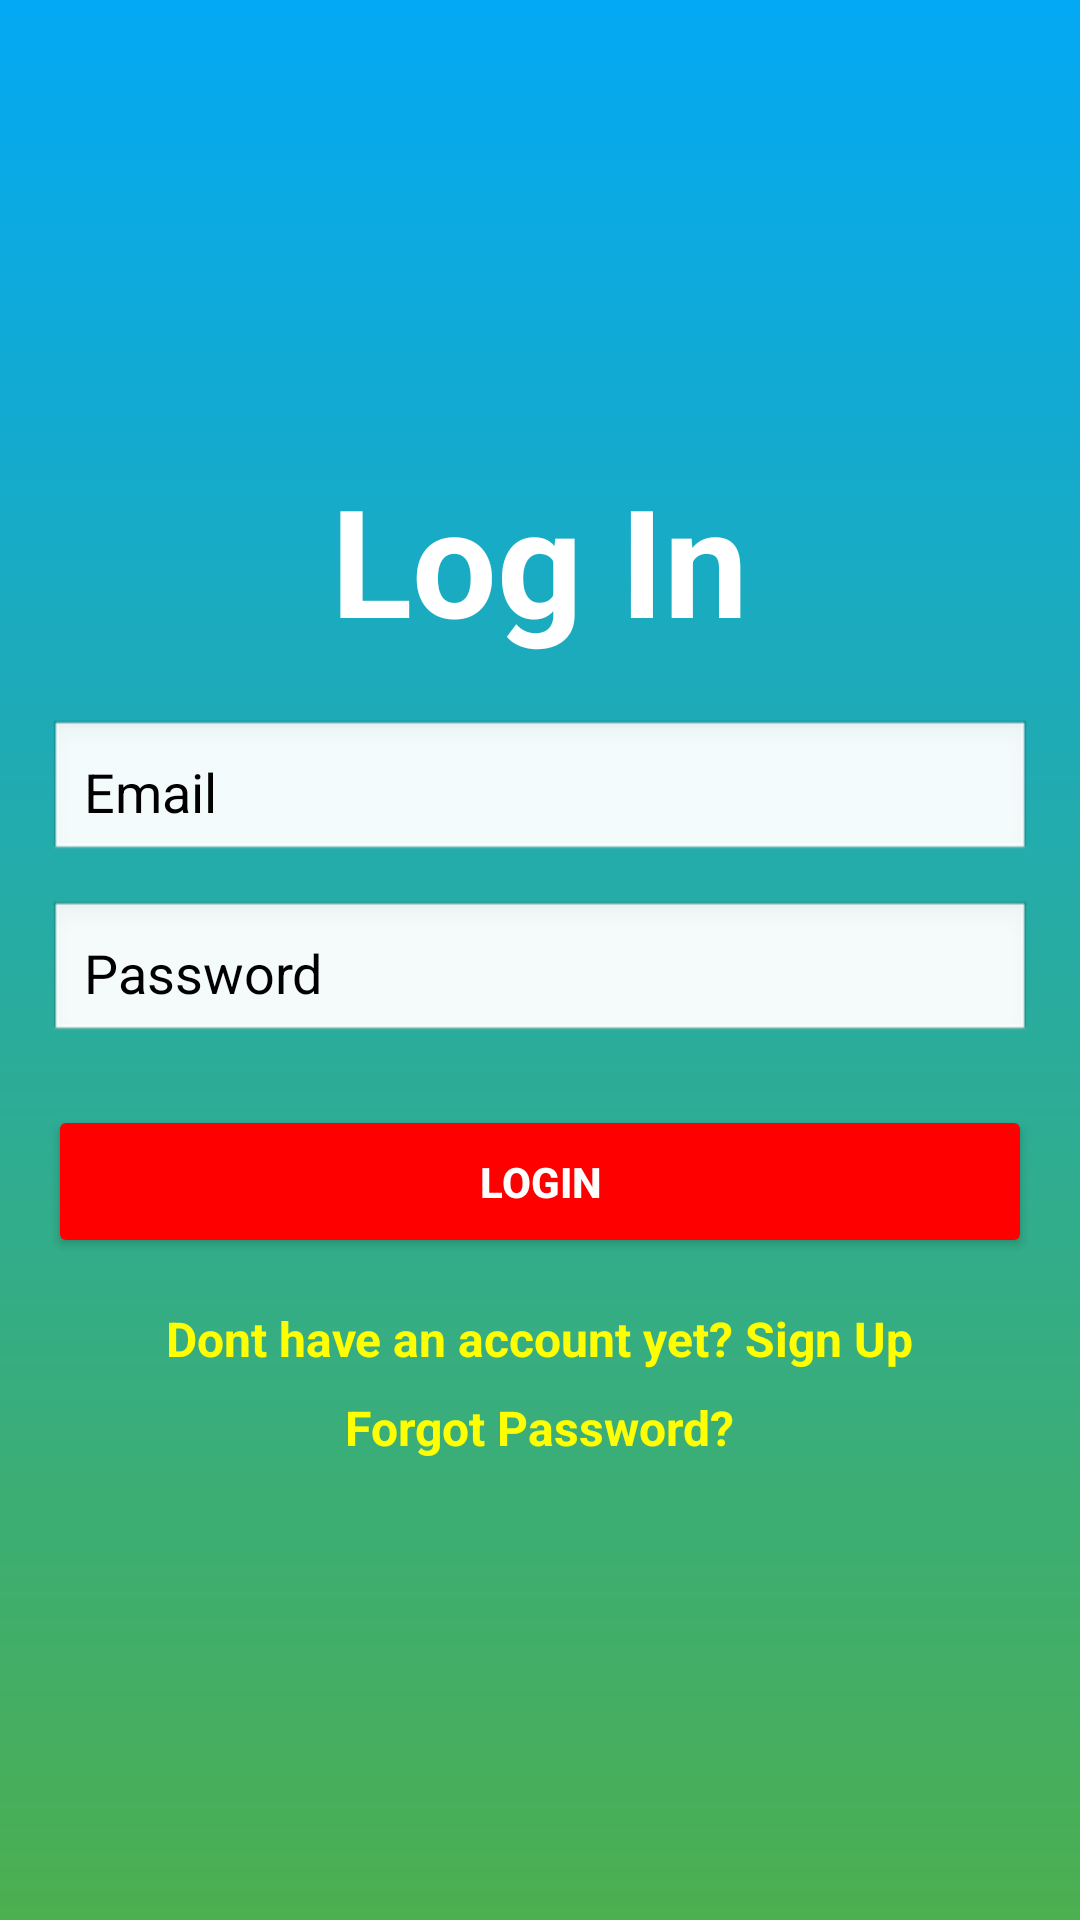

This screen was rendered from an Android layout file. Write that file and the resources it references.
<!-- AndroidManifest.xml: application theme Theme.Reduce_food_wastage_app -->
<!-- res/layout/activity_login.xml -->
<?xml version="1.0" encoding="utf-8"?>
<LinearLayout xmlns:android="http://schemas.android.com/apk/res/android"
    android:layout_width="match_parent"
    android:layout_height="match_parent"
    android:orientation="vertical"
    android:padding="16dp"
    android:gravity="center"
    android:background="@drawable/gradient_background">


    <TextView
        android:layout_width="wrap_content"
        android:layout_height="wrap_content"
        android:text="Log In"
        android:textSize="50sp"
        android:textColor="@color/white"
        android:textStyle="bold"
        android:layout_marginBottom="20dp"
        android:gravity="center"/>

    
    <EditText
        android:id="@+id/emailInput"
        android:layout_width="match_parent"
        android:layout_height="wrap_content"
        android:hint="Email"
        android:inputType="textEmailAddress"
        android:padding="12dp"
        android:textColor="@color/black"
        android:textColorHint="@color/black"
        android:background="@android:drawable/edit_text"
        android:layout_marginBottom="12dp"/>

    
    <EditText
        android:id="@+id/passwordInput"
        android:layout_width="match_parent"
        android:layout_height="wrap_content"
        android:hint="Password"
        android:inputType="textPassword"
        android:textColorHint="@color/black"
        android:textColor="@color/black"
        android:padding="12dp"
        android:background="@android:drawable/edit_text"
        android:layout_marginBottom="20dp"/>

    

    
    <Button
        android:id="@+id/loginButton"
        android:layout_width="match_parent"
        android:layout_height="wrap_content"
        android:backgroundTint="#FF0000"
        android:padding="16dp"
        android:text="Login"
        android:textColor="#FFFFFF"
        android:textStyle="bold" />

    <TextView
        android:id="@+id/signUpLink"
        android:layout_width="wrap_content"
        android:layout_height="wrap_content"
        android:text="Dont have an account yet? Sign Up"
        android:textColor="#FFFF00"
        android:textStyle="bold"
        android:textSize="16sp"

        android:layout_gravity="center"
        android:layout_marginTop="16dp"
        android:clickable="true"/>

    
    <TextView
        android:id="@+id/forgotPasswordLink"
        android:layout_width="wrap_content"
        android:layout_height="wrap_content"
        android:text="Forgot Password?"
        android:textColor="#FFFF00"
        android:textSize="16sp"

        android:textStyle="bold"
        android:layout_gravity="center"
        android:layout_marginTop="8dp"
        android:clickable="true"/>
</LinearLayout>
<!-- resources referenced by this layout -->
<resources>
  <!-- drawable gradient_background (drawable) -->
  <?xml version="1.0" encoding="utf-8"?>
  <layer-list xmlns:android="http://schemas.android.com/apk/res/android">
      <item>
          <shape>
              <gradient
                  android:startColor="#03A9F4 "
                  android:endColor="#4CAF50 "
                  android:angle="270"/>  
          </shape>
      </item>
  </layer-list>
  <style name="Theme.Reduce_food_wastage_app" parent="Base.Theme.Reduce_food_wastage_app" />
  <style name="Base.Theme.Reduce_food_wastage_app" parent="Theme.Material3.DayNight.NoActionBar">
          
          
      </style>
  <!-- not gathered from this repository: default colours our renderer supplied (Android Studio template values) -->
  <color name="black">#FF000000</color>
  <color name="white">#FFFFFFFF</color>
</resources>
